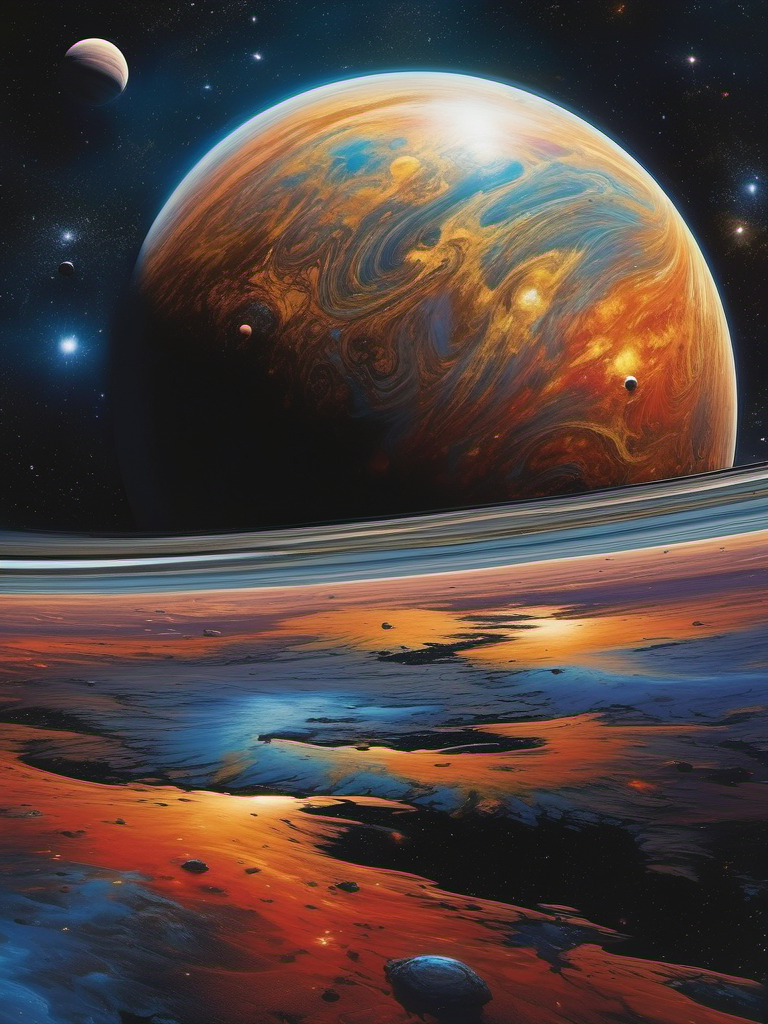
Generation parameters embedded in this image by AUTOMATIC1111 Stable Diffusion web UI or a fork of it (Forge, ...) (PNG 'parameters' text chunk):
A beautiful planet in a galaxy of swirling colors, poignant loneliness, stunning realism, cosmic chaos, emotional depth, 12K, hyperrealism, unforgettable, dark, introspective, in the style of mike deodato, realistic detail, realistic hyper-detailed rendering, realistic painted still lifes, insanely intricate
Negative prompt: blurry, plastic, grainy, duplicate, [deformed | disfigured], poorly drawn, [bad : wrong] anatomy, [extra | missing | floating | disconnected] limb, (mutated hands and fingers), text, name, signature, watermark, worst quality, jpeg artifacts, (boring composition, uninteresting:1.1)
Steps: 30, Sampler: DPM++ 2M Karras, CFG scale: 7, Seed: 2341760733, Size: 768x1024, Model hash: 31e35c80fc, Model: sd_xl_base_1.0, Version: v1.6.0-2-g4afaaf8a